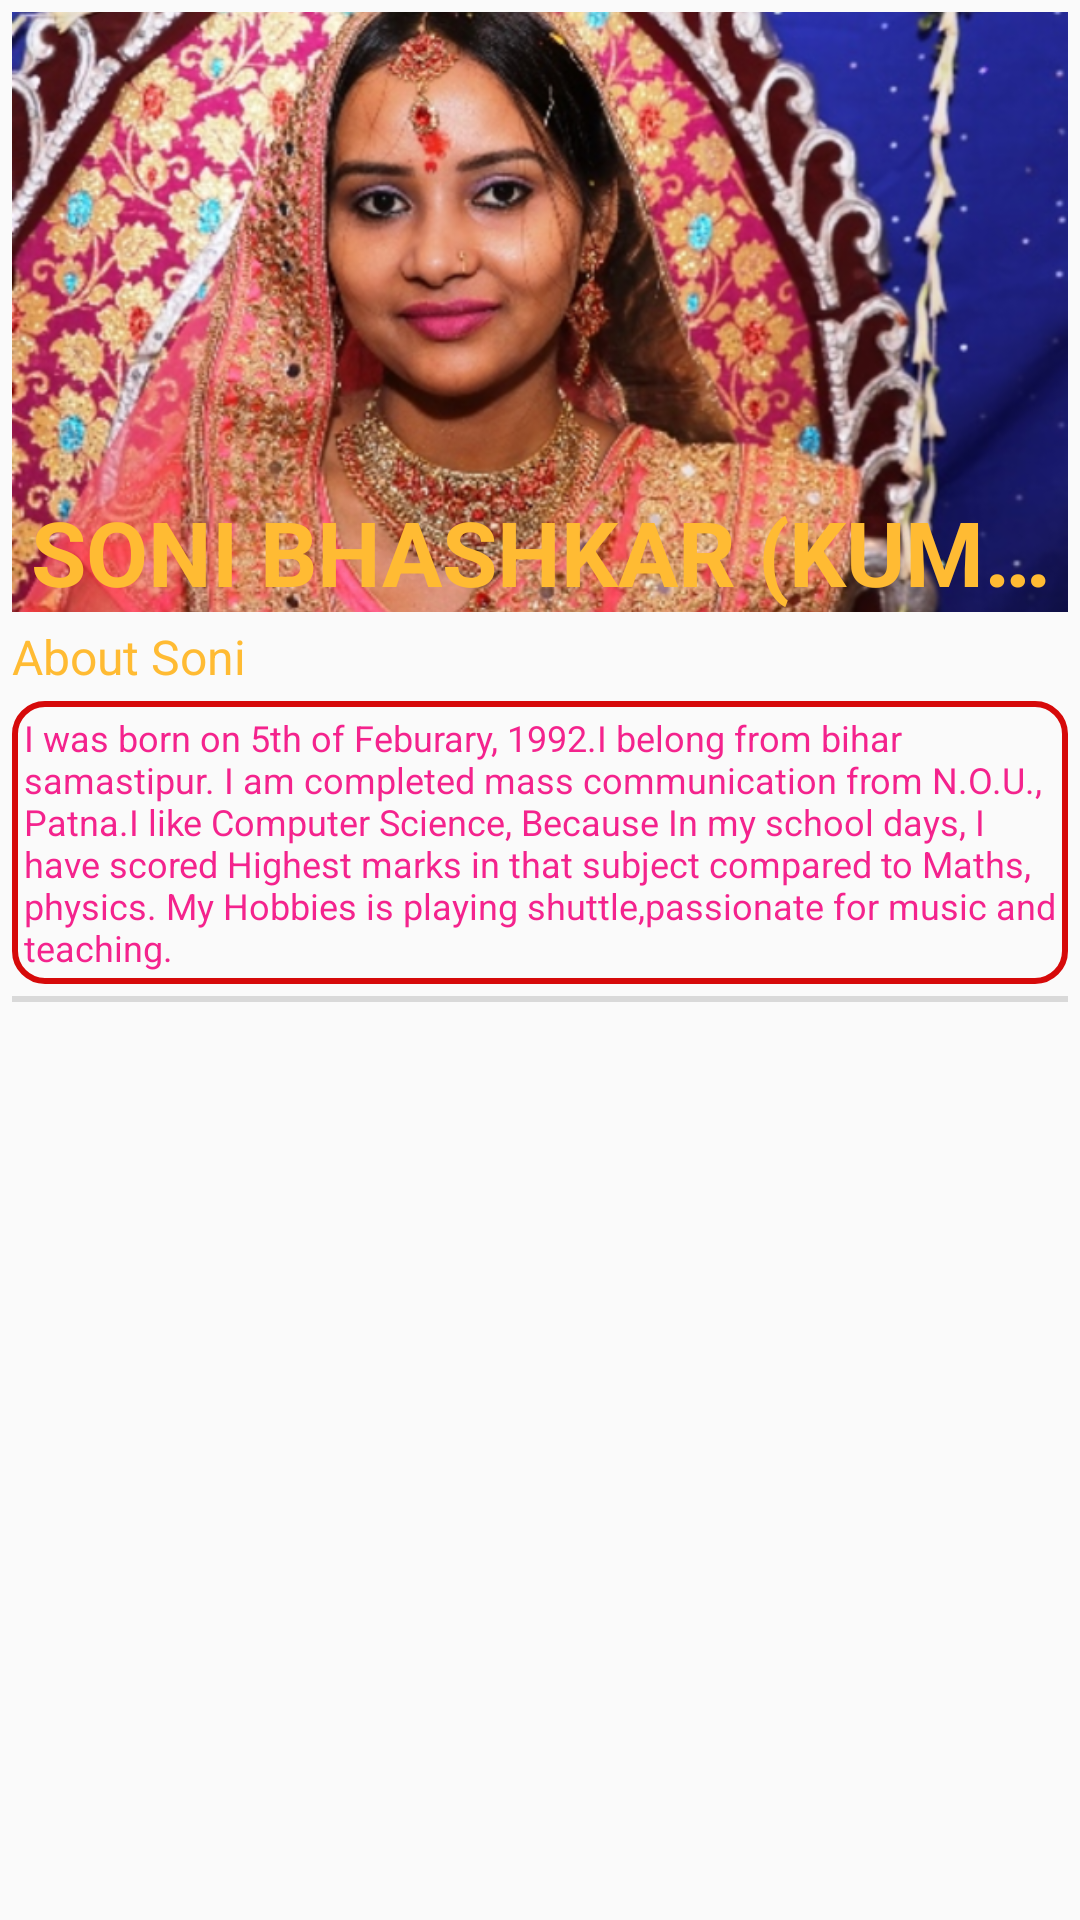

Reconstruct the res/layout file that produces this screen, plus the resources it refers to.
<!-- AndroidManifest.xml: application theme AppTheme -->
<!-- res/layout/activity_admin.xml -->
<?xml version="1.0" encoding="utf-8"?>
<ScrollView xmlns:android="http://schemas.android.com/apk/res/android"
    android:layout_width="match_parent"
    android:layout_height="match_parent"
    android:orientation="vertical">

    <LinearLayout
        android:layout_width="match_parent"
        android:layout_height="wrap_content"
        android:elevation="8dp"
        android:orientation="vertical"
        android:padding="4dp">

        <RelativeLayout
            android:layout_width="wrap_content"
            android:layout_height="wrap_content">

            <androidx.appcompat.widget.AppCompatImageView
                android:id="@+id/adminImage"
                android:layout_width="match_parent"
                android:layout_height="wrap_content"
                android:scaleType="centerCrop"
                android:src="@drawable/soni1" />

            <TextView
                android:id="@+id/adminTitle"
                android:layout_width="match_parent"
                android:layout_height="wrap_content"
                android:layout_alignBottom="@id/adminImage"
                android:layout_centerHorizontal="true"
                android:singleLine="true"
                android:text="Soni Bhashkar (Kumari)"
                android:textAlignment="center"
                android:textAllCaps="true"
                android:textColor="@android:color/holo_orange_light"
                android:textSize="30sp"
                android:textStyle="bold" />
        </RelativeLayout>

        <TextView
            android:layout_width="match_parent"
            android:layout_height="wrap_content"
            android:layout_centerHorizontal="true"
            android:layout_marginTop="4dp"
            android:text="About Soni"
            android:textAlignment="textStart"
            android:textColor="@android:color/holo_orange_light"

            android:textSize="16sp" />

        <TextView
            android:id="@+id/adminabout"
            android:layout_width="match_parent"
            android:layout_height="wrap_content"
            android:layout_centerHorizontal="true"
            android:layout_marginTop="4dp"
            android:background="@drawable/text_bg"
            android:padding="4dp"
            android:text="@string/soniAbout"
            android:textAlignment="textStart"
            android:textColor="@color/colorAccent"

            android:textSize="12sp" />

        <View
            android:layout_width="match_parent"
            android:layout_height="2dip"
            android:layout_marginTop="4dp"
            android:background="#447e7e7e" />

        <androidx.recyclerview.widget.RecyclerView
            android:id="@+id/rv"
            android:layout_width="match_parent"
            android:layout_height="wrap_content" />
    </LinearLayout>
</ScrollView>
<!-- resources referenced by this layout -->
<resources>
  <color name="colorAccent">#F4238D</color>
  <!-- drawable soni1: png bitmap (drawable-hdpi, 363609 bytes) -->
  <!-- drawable text_bg (drawable) -->
  <?xml version="1.0" encoding="UTF-8"?>
  <shape xmlns:android="http://schemas.android.com/apk/res/android">
      <padding
          android:bottom="4dp"
          android:left="4dp"
          android:right="4dp"
          android:top="4dp" />
  
      <corners android:radius="10dp" />
      <stroke
          android:width="2dp"
          android:color="@color/colorPrimary" />
  
  
  </shape>
  <string name="soniAbout">I was born on 5th of Feburary, 1992.I belong from bihar samastipur.
  I am completed mass communication from N.O.U., Patna.I like Computer Science, Because In my school days, I have scored Highest marks in that subject compared to Maths, physics.
  My Hobbies is playing shuttle,passionate for music and teaching.</string>
  <style name="AppTheme" parent="Theme.AppCompat.Light.NoActionBar">
          
          <item name="colorPrimary">@color/colorPrimary</item>
          <item name="colorPrimaryDark">@color/colorPrimaryDark</item>
          <item name="colorAccent">@color/colorAccent</item>
      </style>
  <color name="colorPrimary">#D60A0A</color>
  <color name="colorPrimaryDark">#da2d2d</color>
</resources>
